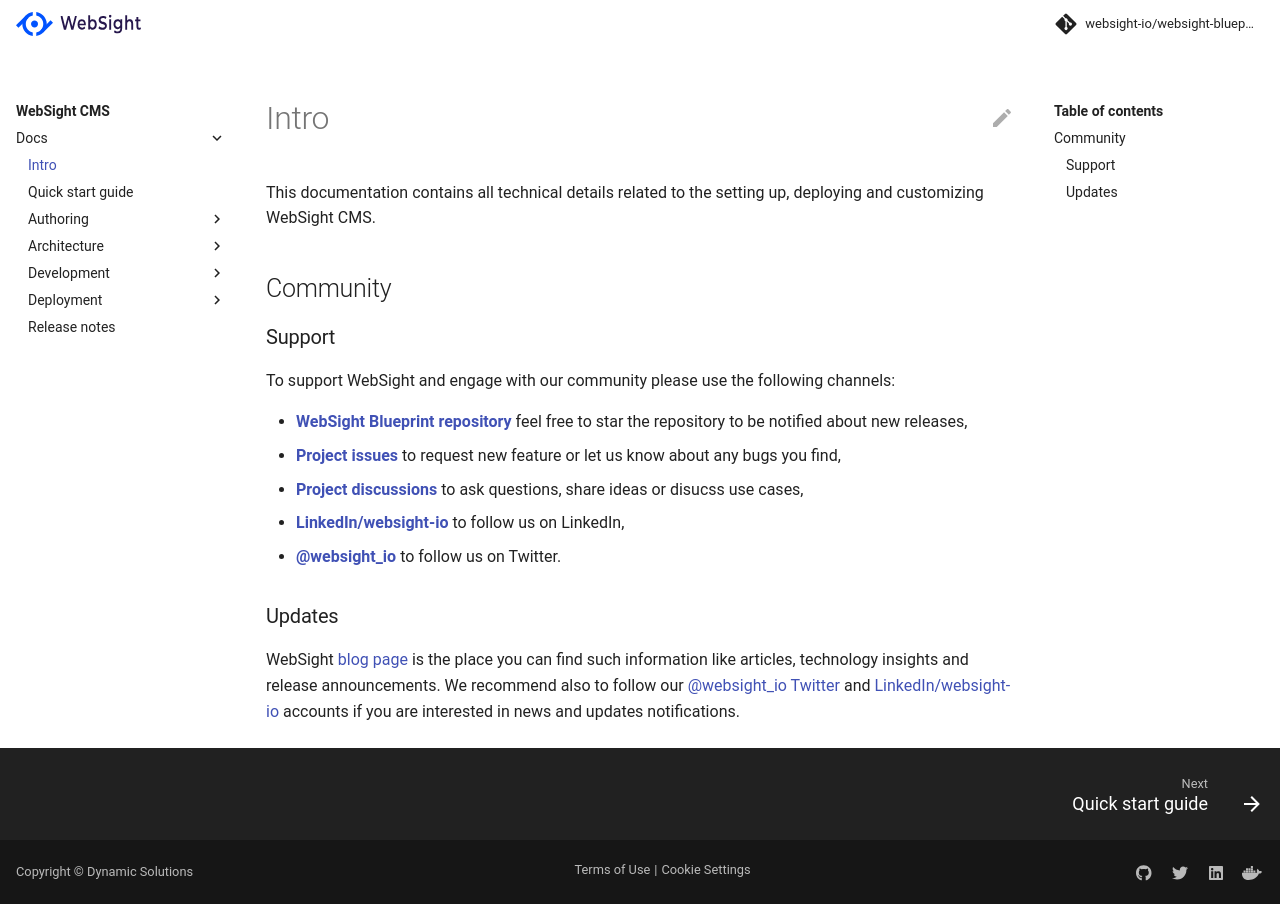

repository: websight-io/docs · page: cms/intro/index.html · generator: mkdocs

# Intro

This documentation contains all technical details related to the setting up, deploying and customizing WebSight CMS.

## Community

### Support
To support WebSight and engage with our community please use the following channels:

* **[WebSight Blueprint repository](https://github.com/websight-io/websight-blueprint)** feel free to star the repository to be notified about new releases,
* **[Project issues](https://github.com/websight-io/websight-blueprint/issues)** to request new feature or let us know about any bugs you find,
* **[Project discussions](https://github.com/websight-io/websight-blueprint/discussions)** to ask questions, share ideas or disucss use cases,
* **[LinkedIn/websight-io](https://www.linkedin.com/company/websight-io/)** to follow us on LinkedIn,
* **[@websight_io](https://twitter.com/websight_io)** to follow us on Twitter.

### Updates
WebSight [blog page](https://www.websight.io/blog.html) is the place you can find such information like articles, technology insights and release announcements. We recommend also to follow our [@websight_io Twitter](https://twitter.com/websight_io) and [LinkedIn/websight-io](https://www.linkedin.com/company/websight-io/) accounts if you are interested in news and updates notifications.
